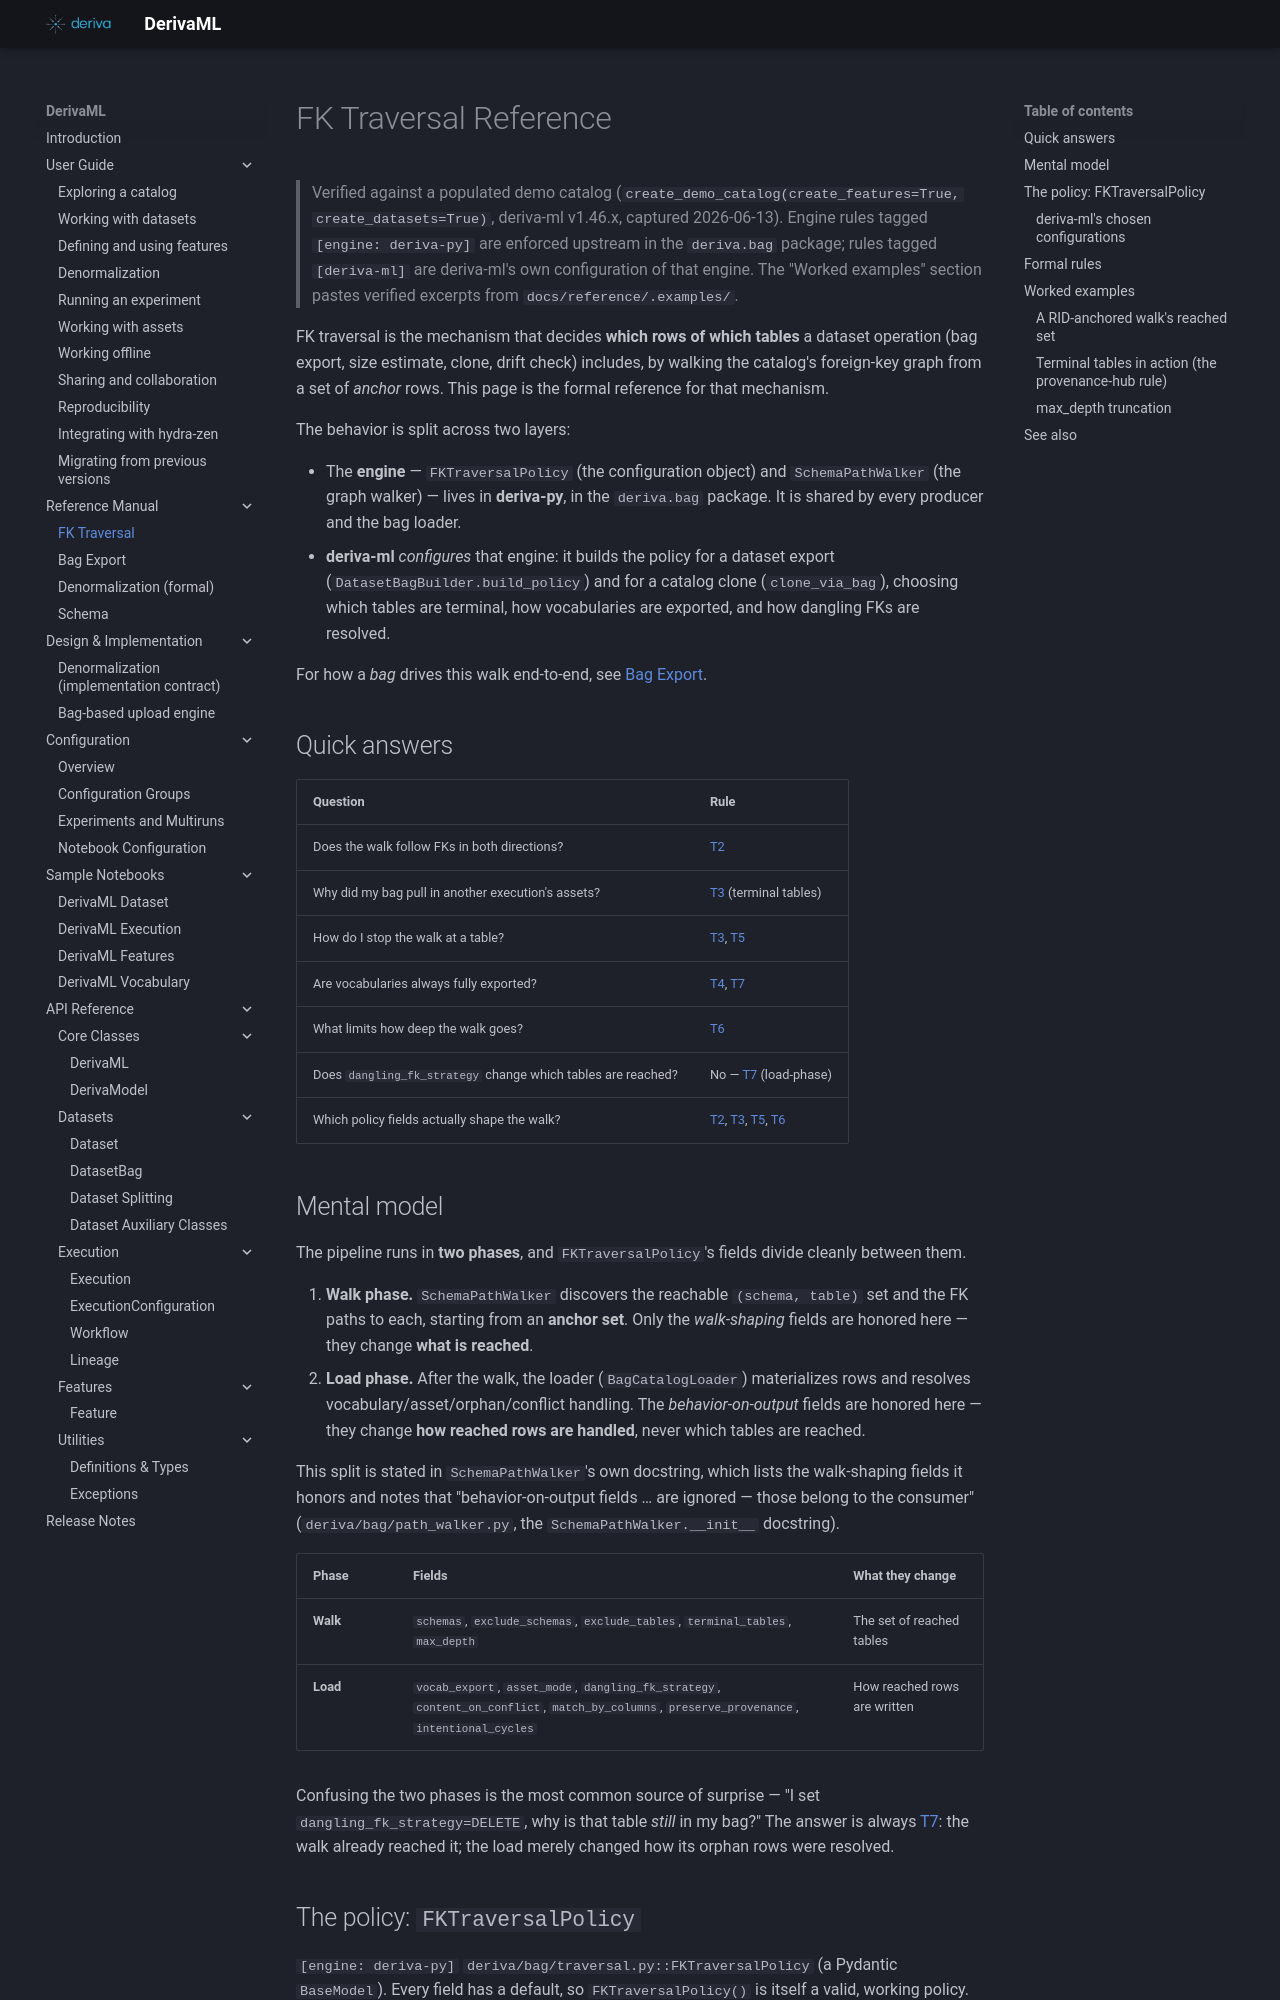

repository: informatics-isi-edu/deriva-ml · page: reference/fk-traversal/index.html · generator: mkdocs

# FK Traversal Reference

> Verified against a populated demo catalog
> (`create_demo_catalog(create_features=True, create_datasets=True)`,
> deriva-ml v1.46.x, captured 2026-06-13). Engine rules tagged
> `[engine: deriva-py]` are enforced upstream in the `deriva.bag`
> package; rules tagged `[deriva-ml]` are deriva-ml's own
> configuration of that engine. The "Worked examples" section pastes
> verified excerpts from `docs/reference/.examples/`.

FK traversal is the mechanism that decides **which rows of which
tables** a dataset operation (bag export, size estimate, clone, drift
check) includes, by walking the catalog's foreign-key graph from a set
of *anchor* rows. This page is the formal reference for that mechanism.

The behavior is split across two layers:

- The **engine** — `FKTraversalPolicy` (the configuration object) and
  `SchemaPathWalker` (the graph walker) — lives in **deriva-py**, in
  the `deriva.bag` package. It is shared by every producer and the bag
  loader.
- **deriva-ml** *configures* that engine: it builds the policy for a
  dataset export (`DatasetBagBuilder.build_policy`) and for a catalog
  clone (`clone_via_bag`), choosing which tables are terminal, how
  vocabularies are exported, and how dangling FKs are resolved.

For how a *bag* drives this walk end-to-end, see
[Bag Export](bag-export.md).

## Quick answers

| Question | Rule |
|---|---|
| Does the walk follow FKs in both directions? | [T2](#t2) |
| Why did my bag pull in another execution's assets? | [T3](#t3) (terminal tables) |
| How do I stop the walk at a table? | [T3](#t3), [T5](#t5) |
| Are vocabularies always fully exported? | [T4](#t4), [T7](#t7) |
| What limits how deep the walk goes? | [T6](#t6) |
| Does `dangling_fk_strategy` change which tables are reached? | No — [T7](#t7) (load-phase) |
| Which policy fields actually shape the walk? | [T2](#t2), [T3](#t3), [T5](#t5), [T6](#t6) |

## Mental model

The pipeline runs in **two phases**, and `FKTraversalPolicy`'s fields
divide cleanly between them.

1. **Walk phase.** `SchemaPathWalker` discovers the reachable
   `(schema, table)` set and the FK paths to each, starting from an
   **anchor set**. Only the *walk-shaping* fields are honored here —
   they change **what is reached**.
2. **Load phase.** After the walk, the loader
   (`BagCatalogLoader`) materializes rows and resolves
   vocabulary/asset/orphan/conflict handling. The *behavior-on-output*
   fields are honored here — they change **how reached rows are
   handled**, never which tables are reached.

This split is stated in `SchemaPathWalker`'s own docstring, which lists
the walk-shaping fields it honors and notes that "behavior-on-output
fields … are ignored — those belong to the consumer"
(`deriva/bag/path_walker.py`, the `SchemaPathWalker.__init__`
docstring).

| Phase | Fields | What they change |
|---|---|---|
| **Walk** | `schemas`, `exclude_schemas`, `exclude_tables`, `terminal_tables`, `max_depth` | The set of reached tables |
| **Load** | `vocab_export`, `asset_mode`, `dangling_fk_strategy`, `content_on_conflict`, `match_by_columns`, `preserve_provenance`, `intentional_cycles` | How reached rows are written |

Confusing the two phases is the most common source of surprise —
"I set `dangling_fk_strategy=DELETE`, why is that table *still* in my
bag?" The answer is always [T7](#t7): the walk already reached it; the
load merely changed how its orphan rows were resolved.
